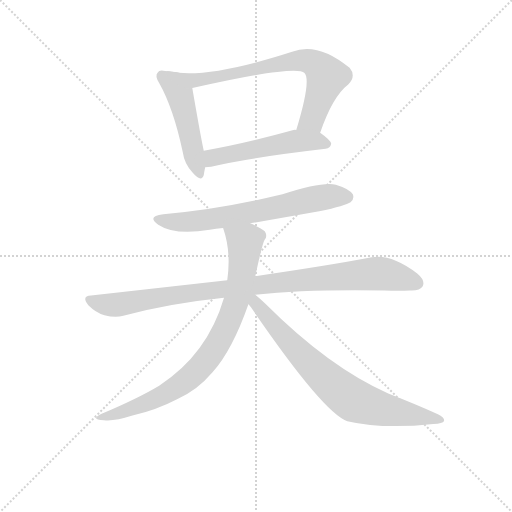
t = 0.00 s
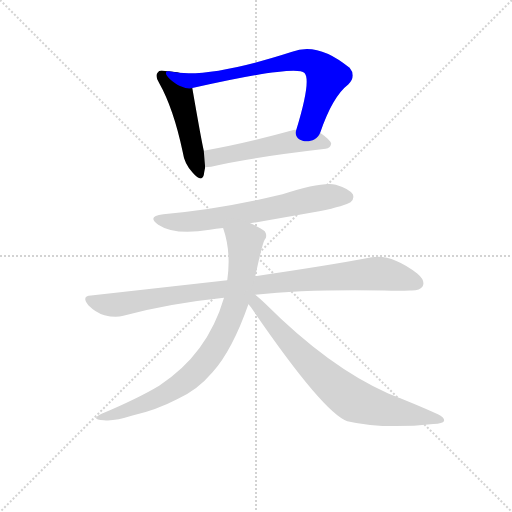
t = 1.20 s
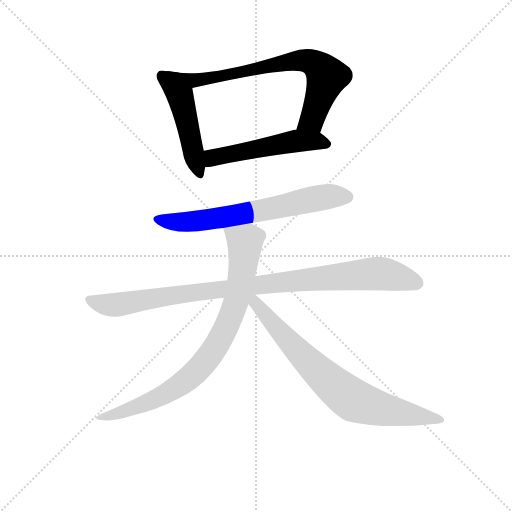
t = 2.39 s
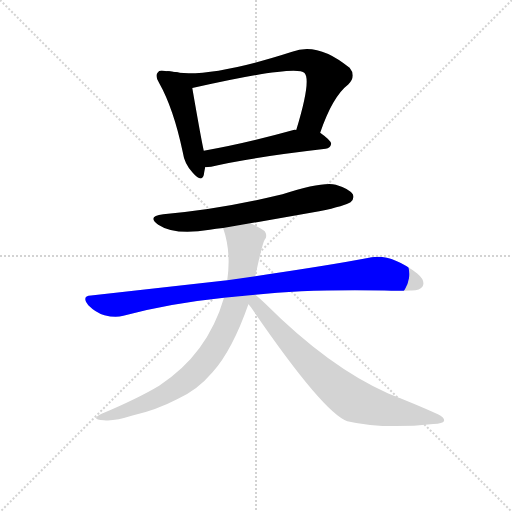
t = 3.59 s
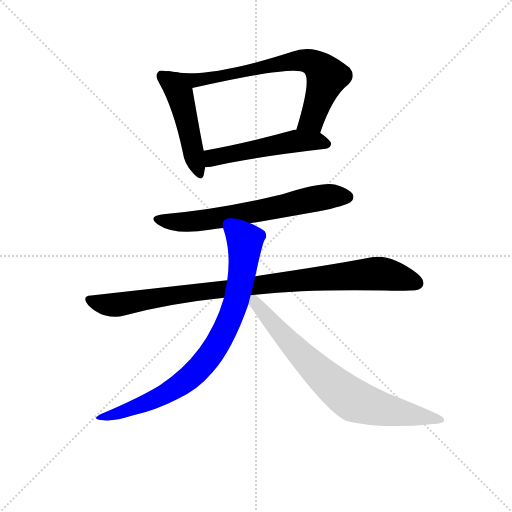
t = 4.78 s
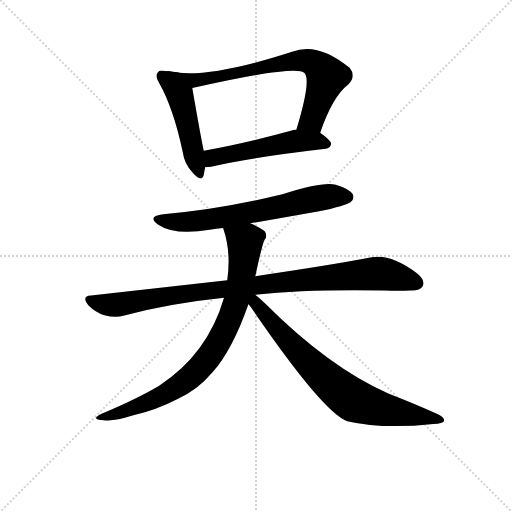
t = 5.98 s

The animated SVG that drew these frames (rendered in a browser with its animation timeline set to each time). Animation: 7 CSS @keyframes rules; one cycle of 5.98 s.

<svg version="1.1" viewBox="0 0 1024 1024" xmlns="http://www.w3.org/2000/svg">
  <g stroke="lightgray" stroke-dasharray="1,1" stroke-width="1" transform="scale(4, 4)">
    <line x1="0" y1="0" x2="256" y2="256"></line>
    <line x1="256" y1="0" x2="0" y2="256"></line>
    <line x1="128" y1="0" x2="128" y2="256"></line>
    <line x1="0" y1="128" x2="256" y2="128"></line>
  </g>
<g transform="scale(0.92, -0.92) translate(60, -900)">
   <style type="text/css">
    @keyframes keyframes0 {
      from {
       stroke: blue;
       stroke-dashoffset: 486;
       stroke-width: 128;
       }
       61% {
       animation-timing-function: step-end;
       stroke: blue;
       stroke-dashoffset: 0;
       stroke-width: 128;
       }
       to {
       stroke: black;
       stroke-width: 1024;
       }
       }
       #make-me-a-hanzi-animation-0 {
         animation: keyframes0 0.645508s both;
         animation-delay: 0.000000s;
         animation-timing-function: linear;
       }
    @keyframes keyframes1 {
      from {
       stroke: blue;
       stroke-dashoffset: 732;
       stroke-width: 128;
       }
       70% {
       animation-timing-function: step-end;
       stroke: blue;
       stroke-dashoffset: 0;
       stroke-width: 128;
       }
       to {
       stroke: black;
       stroke-width: 1024;
       }
       }
       #make-me-a-hanzi-animation-1 {
         animation: keyframes1 0.845703s both;
         animation-delay: 0.645508s;
         animation-timing-function: linear;
       }
    @keyframes keyframes2 {
      from {
       stroke: blue;
       stroke-dashoffset: 526;
       stroke-width: 128;
       }
       63% {
       animation-timing-function: step-end;
       stroke: blue;
       stroke-dashoffset: 0;
       stroke-width: 128;
       }
       to {
       stroke: black;
       stroke-width: 1024;
       }
       }
       #make-me-a-hanzi-animation-2 {
         animation: keyframes2 0.678060s both;
         animation-delay: 1.491211s;
         animation-timing-function: linear;
       }
    @keyframes keyframes3 {
      from {
       stroke: blue;
       stroke-dashoffset: 670;
       stroke-width: 128;
       }
       69% {
       animation-timing-function: step-end;
       stroke: blue;
       stroke-dashoffset: 0;
       stroke-width: 128;
       }
       to {
       stroke: black;
       stroke-width: 1024;
       }
       }
       #make-me-a-hanzi-animation-3 {
         animation: keyframes3 0.795247s both;
         animation-delay: 2.169271s;
         animation-timing-function: linear;
       }
    @keyframes keyframes4 {
      from {
       stroke: blue;
       stroke-dashoffset: 975;
       stroke-width: 128;
       }
       76% {
       animation-timing-function: step-end;
       stroke: blue;
       stroke-dashoffset: 0;
       stroke-width: 128;
       }
       to {
       stroke: black;
       stroke-width: 1024;
       }
       }
       #make-me-a-hanzi-animation-4 {
         animation: keyframes4 1.043457s both;
         animation-delay: 2.964518s;
         animation-timing-function: linear;
       }
    @keyframes keyframes5 {
      from {
       stroke: blue;
       stroke-dashoffset: 830;
       stroke-width: 128;
       }
       73% {
       animation-timing-function: step-end;
       stroke: blue;
       stroke-dashoffset: 0;
       stroke-width: 128;
       }
       to {
       stroke: black;
       stroke-width: 1024;
       }
       }
       #make-me-a-hanzi-animation-5 {
         animation: keyframes5 0.925456s both;
         animation-delay: 4.007975s;
         animation-timing-function: linear;
       }
    @keyframes keyframes6 {
      from {
       stroke: blue;
       stroke-dashoffset: 765;
       stroke-width: 128;
       }
       71% {
       animation-timing-function: step-end;
       stroke: blue;
       stroke-dashoffset: 0;
       stroke-width: 128;
       }
       to {
       stroke: black;
       stroke-width: 1024;
       }
       }
       #make-me-a-hanzi-animation-6 {
         animation: keyframes6 0.872559s both;
         animation-delay: 4.933431s;
         animation-timing-function: linear;
       }
</style>
<path d="M 310.0 744.5 Q 304.0 745.5 299.0 745.5 Q 286.0 748.5 283.0 742.5 Q 276.0 735.5 286.0 719.5 Q 317.0 664.5 337.0 570.5 Q 341.0 542.5 359.0 524.5 Q 378.0 502.5 383.0 519.5 Q 384.0 526.5 386.0 536.5 L 383.0 572.5 Q 379.0 587.5 358.0 708.5 C 353.0 738.5 340.0 741.5 310.0 744.5 Z" fill="lightgray"></path> 
<path d="M 636.0 611.5 Q 663.0 690.5 697.0 716.5 Q 715.0 734.5 700.0 752.5 Q 631.0 809.5 575.0 787.5 Q 389.0 727.5 310.0 744.5 C 280.0 749.5 329.0 701.5 358.0 708.5 Q 583.0 759.5 602.0 741.5 Q 617.0 725.5 584.0 617.5 C 575.0 588.5 626.0 583.5 636.0 611.5 Z" fill="lightgray"></path> 
<path d="M 386.0 536.5 Q 392.0 536.5 399.0 537.5 Q 477.0 556.5 648.0 576.5 Q 658.0 577.5 660.0 587.5 Q 660.0 594.5 636.0 611.5 C 622.0 621.5 614.0 620.5 584.0 617.5 Q 581.0 618.5 578.0 617.5 Q 470.0 587.5 383.0 572.5 C 353.0 567.5 356.0 534.5 386.0 536.5 Z" fill="lightgray"></path> 
<path d="M 484.0 414.5 L 634.0 440.5 Q 692.0 453.5 702.0 460.5 Q 711.0 467.5 707.0 477.5 Q 700.0 489.5 670.0 498.5 Q 640.0 505.5 554.0 477.5 Q 412.0 443.5 295.0 434.5 Q 258.0 430.5 284.0 411.5 Q 320.0 387.5 396.0 400.5 Q 409.0 403.5 425.0 404.5 L 484.0 414.5 Z" fill="lightgray"></path> 
<path d="M 495.0 259.5 Q 609.0 271.5 776.0 268.5 Q 806.0 267.5 831.0 268.5 Q 853.0 267.5 859.0 277.5 Q 865.0 290.5 847.0 305.5 Q 790.0 348.5 748.0 340.5 Q 654.0 322.5 495.0 299.5 L 434.0 290.5 L 138.0 257.5 Q 116.0 256.5 132.0 236.5 Q 148.0 220.5 167.0 214.5 Q 191.0 208.5 208.0 213.5 Q 310.0 240.5 427.0 252.5 L 495.0 259.5 Z" fill="lightgray"></path> 
<path d="M 495.0 299.5 Q 510.0 369.5 515.0 378.5 Q 522.0 385.5 516.0 396.5 Q 510.0 403.5 484.0 414.5 C 457.0 427.5 417.0 433.5 425.0 404.5 Q 443.0 352.5 434.0 290.5 L 427.0 252.5 Q 391.0 129.5 286.0 61.5 Q 241.0 34.5 161.0 0.5 Q 134.0 -12.5 166.0 -13.5 Q 187.0 -16.5 228.0 -3.5 Q 280.0 8.5 326.0 32.5 Q 369.0 51.5 402.0 90.5 Q 445.0 138.5 480.0 238.5 L 495.0 299.5 Z" fill="lightgray"></path> 
<path d="M 480.0 238.5 Q 481.0 237.5 486.0 231.5 Q 642.0 3.5 695.0 -15.5 Q 773.0 -33.5 882.0 -21.5 Q 903.0 -20.5 905.0 -15.5 Q 908.0 -8.5 892.0 -0.5 Q 843.0 21.5 784.0 44.5 Q 655.0 101.5 517.0 239.5 Q 504.0 252.5 495.0 259.5 C 472.0 279.5 462.0 262.5 480.0 238.5 Z" fill="lightgray"></path> 
      <clipPath id="make-me-a-hanzi-clip-0">
      <path d="M 310.0 744.5 Q 304.0 745.5 299.0 745.5 Q 286.0 748.5 283.0 742.5 Q 276.0 735.5 286.0 719.5 Q 317.0 664.5 337.0 570.5 Q 341.0 542.5 359.0 524.5 Q 378.0 502.5 383.0 519.5 Q 384.0 526.5 386.0 536.5 L 383.0 572.5 Q 379.0 587.5 358.0 708.5 C 353.0 738.5 340.0 741.5 310.0 744.5 Z" fill="lightgray"></path>
      </clipPath>
      <path clip-path="url(#make-me-a-hanzi-clip-0)" d="M 292.0 734.5 L 333.0 686.5 L 371.0 524.5 " fill="none" id="make-me-a-hanzi-animation-0" stroke-dasharray="358 716" stroke-linecap="round"></path>

      <clipPath id="make-me-a-hanzi-clip-1">
      <path d="M 636.0 611.5 Q 663.0 690.5 697.0 716.5 Q 715.0 734.5 700.0 752.5 Q 631.0 809.5 575.0 787.5 Q 389.0 727.5 310.0 744.5 C 280.0 749.5 329.0 701.5 358.0 708.5 Q 583.0 759.5 602.0 741.5 Q 617.0 725.5 584.0 617.5 C 575.0 588.5 626.0 583.5 636.0 611.5 Z" fill="lightgray"></path>
      </clipPath>
      <path clip-path="url(#make-me-a-hanzi-clip-1)" d="M 325.0 740.5 L 330.0 733.5 L 369.0 723.5 L 570.0 767.5 L 617.0 765.5 L 651.0 733.5 L 618.0 639.5 L 592.0 629.5 " fill="none" id="make-me-a-hanzi-animation-1" stroke-dasharray="604 1208" stroke-linecap="round"></path>

      <clipPath id="make-me-a-hanzi-clip-2">
      <path d="M 386.0 536.5 Q 392.0 536.5 399.0 537.5 Q 477.0 556.5 648.0 576.5 Q 658.0 577.5 660.0 587.5 Q 660.0 594.5 636.0 611.5 C 622.0 621.5 614.0 620.5 584.0 617.5 Q 581.0 618.5 578.0 617.5 Q 470.0 587.5 383.0 572.5 C 353.0 567.5 356.0 534.5 386.0 536.5 Z" fill="lightgray"></path>
      </clipPath>
      <path clip-path="url(#make-me-a-hanzi-clip-2)" d="M 392.0 543.5 L 402.0 557.5 L 575.0 591.5 L 627.0 593.5 L 651.0 587.5 " fill="none" id="make-me-a-hanzi-animation-2" stroke-dasharray="398 796" stroke-linecap="round"></path>

      <clipPath id="make-me-a-hanzi-clip-3">
      <path d="M 484.0 414.5 L 634.0 440.5 Q 692.0 453.5 702.0 460.5 Q 711.0 467.5 707.0 477.5 Q 700.0 489.5 670.0 498.5 Q 640.0 505.5 554.0 477.5 Q 412.0 443.5 295.0 434.5 Q 258.0 430.5 284.0 411.5 Q 320.0 387.5 396.0 400.5 Q 409.0 403.5 425.0 404.5 L 484.0 414.5 Z" fill="lightgray"></path>
      </clipPath>
      <path clip-path="url(#make-me-a-hanzi-clip-3)" d="M 287.0 424.5 L 326.0 416.5 L 367.0 418.5 L 648.0 472.5 L 695.0 471.5 " fill="none" id="make-me-a-hanzi-animation-3" stroke-dasharray="542 1084" stroke-linecap="round"></path>

      <clipPath id="make-me-a-hanzi-clip-4">
      <path d="M 495.0 259.5 Q 609.0 271.5 776.0 268.5 Q 806.0 267.5 831.0 268.5 Q 853.0 267.5 859.0 277.5 Q 865.0 290.5 847.0 305.5 Q 790.0 348.5 748.0 340.5 Q 654.0 322.5 495.0 299.5 L 434.0 290.5 L 138.0 257.5 Q 116.0 256.5 132.0 236.5 Q 148.0 220.5 167.0 214.5 Q 191.0 208.5 208.0 213.5 Q 310.0 240.5 427.0 252.5 L 495.0 259.5 Z" fill="lightgray"></path>
      </clipPath>
      <path clip-path="url(#make-me-a-hanzi-clip-4)" d="M 135.0 246.5 L 190.0 236.5 L 413.0 270.5 L 758.0 305.5 L 809.0 297.5 L 846.0 284.5 " fill="none" id="make-me-a-hanzi-animation-4" stroke-dasharray="847 1694" stroke-linecap="round"></path>

      <clipPath id="make-me-a-hanzi-clip-5">
      <path d="M 495.0 299.5 Q 510.0 369.5 515.0 378.5 Q 522.0 385.5 516.0 396.5 Q 510.0 403.5 484.0 414.5 C 457.0 427.5 417.0 433.5 425.0 404.5 Q 443.0 352.5 434.0 290.5 L 427.0 252.5 Q 391.0 129.5 286.0 61.5 Q 241.0 34.5 161.0 0.5 Q 134.0 -12.5 166.0 -13.5 Q 187.0 -16.5 228.0 -3.5 Q 280.0 8.5 326.0 32.5 Q 369.0 51.5 402.0 90.5 Q 445.0 138.5 480.0 238.5 L 495.0 299.5 Z" fill="lightgray"></path>
      </clipPath>
      <path clip-path="url(#make-me-a-hanzi-clip-5)" d="M 433.0 399.5 L 472.0 373.5 L 472.0 355.5 L 455.0 252.5 L 413.0 151.5 L 385.0 112.5 L 345.0 72.5 L 272.0 29.5 L 198.0 0.5 L 172.0 -3.5 " fill="none" id="make-me-a-hanzi-animation-5" stroke-dasharray="702 1404" stroke-linecap="round"></path>

      <clipPath id="make-me-a-hanzi-clip-6">
      <path d="M 480.0 238.5 Q 481.0 237.5 486.0 231.5 Q 642.0 3.5 695.0 -15.5 Q 773.0 -33.5 882.0 -21.5 Q 903.0 -20.5 905.0 -15.5 Q 908.0 -8.5 892.0 -0.5 Q 843.0 21.5 784.0 44.5 Q 655.0 101.5 517.0 239.5 Q 504.0 252.5 495.0 259.5 C 472.0 279.5 462.0 262.5 480.0 238.5 Z" fill="lightgray"></path>
      </clipPath>
      <path clip-path="url(#make-me-a-hanzi-clip-6)" d="M 491.0 251.5 L 503.0 227.5 L 513.0 222.5 L 567.0 157.5 L 634.0 90.5 L 703.0 33.5 L 762.0 12.5 L 899.0 -13.5 " fill="none" id="make-me-a-hanzi-animation-6" stroke-dasharray="637 1274" stroke-linecap="round"></path>

</g>
</svg>
